Run: headless pygame with SDL's dummy video driver; simulated clock (each Clock.tick advances the game by its frame time, no real sleeping); random seed 0; keys injected as events and as key.get_pressed() state; no mouse input.
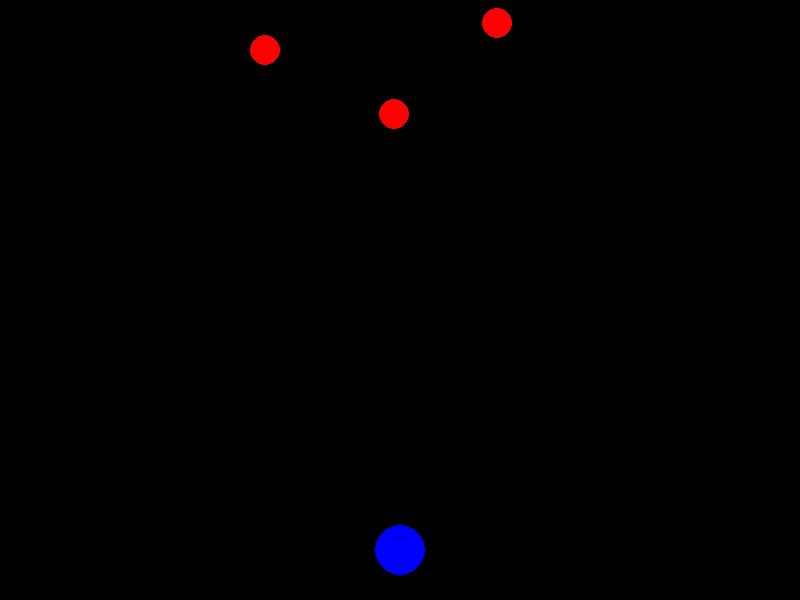
Frame 1 of 4 · flips 1–60 · no input
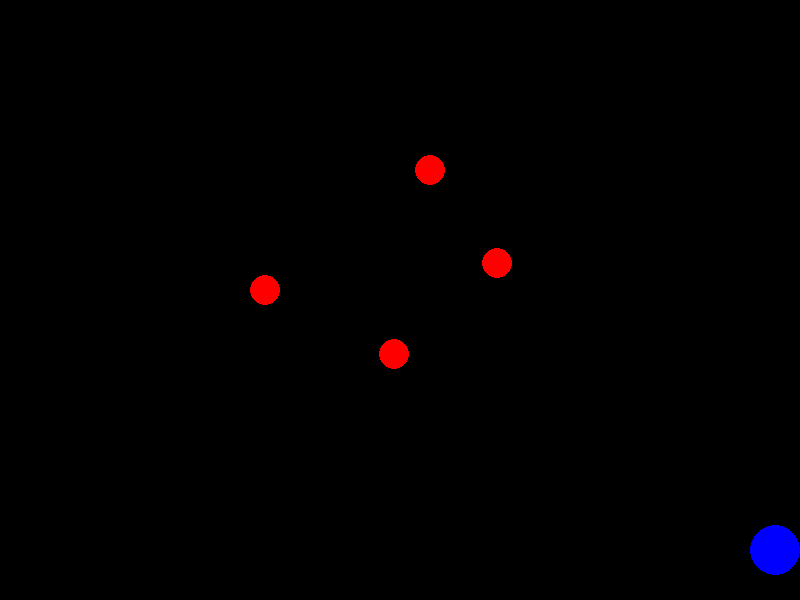
Frame 2 of 4 · flips 61–180 · tapped SPACE, RETURN · held RIGHT (→), D
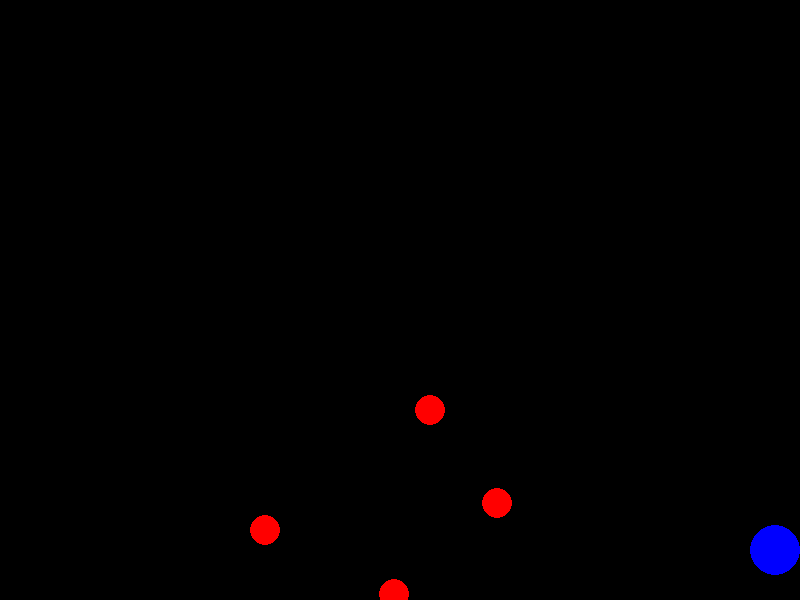
Frame 3 of 4 · flips 181–300 · held DOWN (↓), S
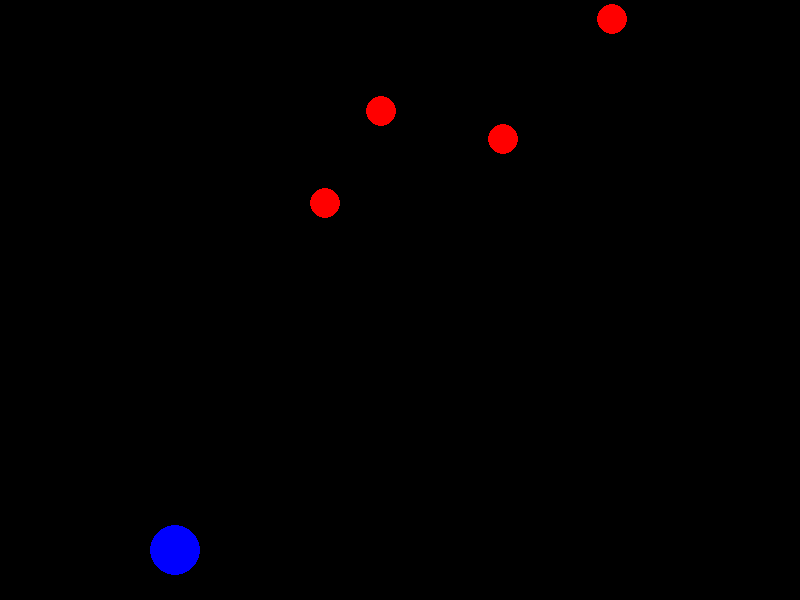
Frame 4 of 4 · flips 301–420 · held LEFT (←), A, UP (↑), W

The pygame program that drew these frames:

import pygame
import random

class Enemy:
    def __init__(self, color):
        self.color = color 
        self.enemy_x = random.randint(0, 800)
        self.enemy_y = random.randint(-200, 0)
        self.enemy_speed = 2
        self.enemy_radius = 15
        self.screen_width = 800
        self.screen_height = 600

    def update(self):
        self.enemy_y += self.enemy_speed
        if self.enemy_y > self.screen_height + self.enemy_radius:
            self.enemy_y = 0 - self.enemy_radius
            self.enemy_x = random.randint(self.enemy_radius, self.screen_width - self.enemy_radius)
        pygame.draw.circle(screen, self.color, (self.enemy_x, int(self.enemy_y)), self.enemy_radius)



# Pygame 초기화
pygame.init()

# 화면 크기 설정
screen_width = 800
screen_height = 600
screen = pygame.display.set_mode((screen_width, screen_height))
pygame.display.set_caption("움직이는 파란 공과 떨어지는 빨간 공")

# 색상 정의
blue = (0, 0, 255)
red = (255, 0, 0)
black = (0, 0, 0)

# 파란 공 (우주선) 설정
spaceship_radius = 25  # 반지름 (지름 50 픽셀)
spaceship_x = screen_width // 2  # 초기 x 좌표 (화면 중앙)
spaceship_y = screen_height - spaceship_radius * 2  # 초기 y 좌표 (화면 하단)
spaceship_speed = 5  # 이동 속도

# 적군 만들기 
e1 = Enemy(red)
e2 = Enemy(red)
e3 = Enemy(red)
e4 = Enemy(red)

# 프레임 레이트 설정
FPS = 30
clock = pygame.time.Clock()

# 게임 루프
running = True
while running:
    clock.tick(FPS)

    # 이벤트 처리
    for event in pygame.event.get():
        if event.type == pygame.QUIT:
            running = False

    # 파란 공 (우주선) 이동
    keys = pygame.key.get_pressed()
    if keys[pygame.K_LEFT]:
        spaceship_x -= spaceship_speed
        if spaceship_x < spaceship_radius:
            spaceship_x = spaceship_radius
    if keys[pygame.K_RIGHT]:
        spaceship_x += spaceship_speed
        if spaceship_x > screen_width - spaceship_radius:
            spaceship_x = screen_width - spaceship_radius

    # 화면 그리기
    screen.fill(black)

    # 파란 공 (우주선) 그리기
    pygame.draw.circle(screen, blue, (spaceship_x, spaceship_y), spaceship_radius)

    # 빨간 공 (적군) 그리기
    e1.update()
    e2.update()
    e3.update()
    e4.update()
    # 화면 업데이트
    pygame.display.flip()

# Pygame 종료
pygame.quit()
